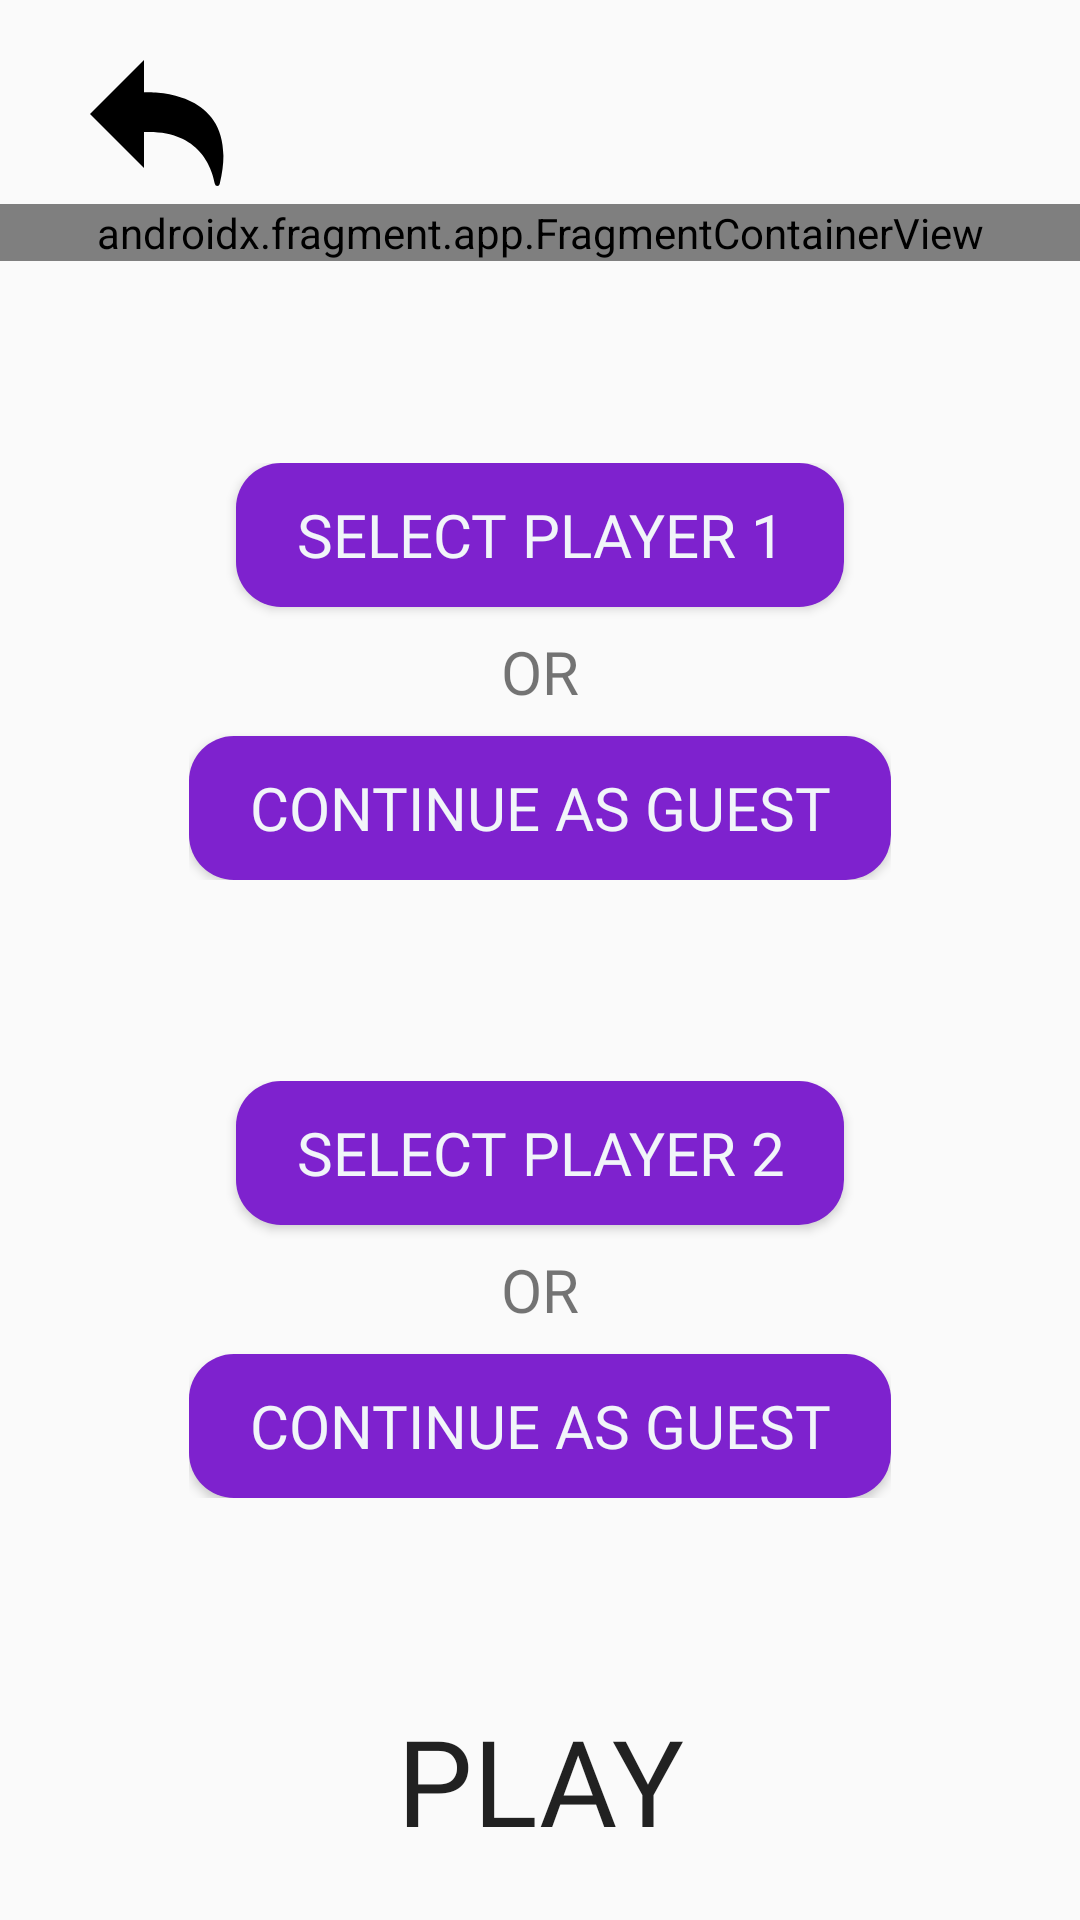

Here is an Android app screen rendered from its layout file. Give the layout XML and the strings, colors and styles it references.
<!-- AndroidManifest.xml: application theme Theme.ConnectFourGame -->
<!-- res/layout/menu_pregame.xml -->
<?xml version="1.0" encoding="utf-8"?>
<androidx.constraintlayout.widget.ConstraintLayout xmlns:android="http://schemas.android.com/apk/res/android"
    xmlns:app="http://schemas.android.com/apk/res-auto"
    android:layout_width="match_parent"
    android:layout_height="match_parent">

    <Button
        android:id="@+id/back_button"
        android:drawableStart="@drawable/undo"
        android:scaleType="fitCenter"
        android:layout_width="wrap_content"
        android:layout_height="wrap_content"
        android:background="@android:color/transparent"
        android:layout_marginVertical="20dp"
        android:layout_marginHorizontal="30dp"
        app:layout_constraintTop_toTopOf="parent"
        app:layout_constraintStart_toStartOf="parent"/>

    
    <androidx.fragment.app.FragmentContainerView
        android:id="@+id/grid_dimension_fragment"
        android:layout_width="match_parent"
        android:layout_height="wrap_content"
        android:name="com.group_name.connectfourgame.fragments.GridDimensionFragment"
        app:layout_constraintTop_toBottomOf="@+id/back_button"
        app:layout_constraintBottom_toTopOf="@+id/pick_user_container"
        app:layout_constraintStart_toStartOf="parent"
        app:layout_constraintEnd_toEndOf="parent" />

    
    <androidx.constraintlayout.widget.ConstraintLayout
        android:id="@+id/pick_user_container"
        android:layout_width="0dp"
        android:layout_height="0dp"
        app:layout_constraintTop_toBottomOf="@+id/grid_dimension_fragment"
        app:layout_constraintBottom_toTopOf="@+id/enter_game_button"
        app:layout_constraintStart_toStartOf="parent"
        app:layout_constraintEnd_toEndOf="parent">
        <LinearLayout
            app:layout_constraintTop_toTopOf="parent"
            app:layout_constraintBottom_toTopOf="@+id/select_player2_container"
            app:layout_constraintStart_toStartOf="parent"
            app:layout_constraintEnd_toEndOf="parent"
            android:id="@+id/select_player1_container"
            android:orientation="vertical"
            android:gravity="center_horizontal"
            android:layout_width="wrap_content"
            android:layout_height="wrap_content">

            <Button
                android:id="@+id/select_player1"
                style="@style/StyleRegularButton"
                android:layout_width="wrap_content"
                android:layout_height="wrap_content"
                android:text="@string/text_select_p1" />
            <TextView
                android:text="@string/text_or"
                android:fontFamily="@font/poppins_italic"
                android:textSize="20sp"
                android:layout_marginVertical="8dp"
                android:layout_width="wrap_content"
                android:layout_height="wrap_content" />
            <Button
                android:id="@+id/select_player1_as_guest"
                style="@style/StyleRegularButton"
                android:layout_width="wrap_content"
                android:layout_height="wrap_content"
                android:text="@string/text_guest" />
        </LinearLayout>

        <LinearLayout
            app:layout_constraintTop_toBottomOf="@+id/select_player1_container"
            app:layout_constraintBottom_toBottomOf="parent"
            app:layout_constraintStart_toStartOf="parent"
            app:layout_constraintEnd_toEndOf="parent"
            android:id="@+id/select_player2_container"
            android:orientation="vertical"
            android:gravity="center_horizontal"
            android:layout_width="wrap_content"
            android:layout_height="wrap_content">

            <Button
                android:id="@+id/select_player2"
                style="@style/StyleRegularButton"
                android:layout_width="wrap_content"
                android:layout_height="wrap_content"
                android:text="@string/text_select_p2" />

            <TextView
                android:text="@string/text_or"
                android:fontFamily="@font/poppins_italic"
                android:textSize="20sp"
                android:layout_marginVertical="8dp"
                android:layout_width="wrap_content"
                android:layout_height="wrap_content" />
            <Button
                android:id="@+id/select_player2_as_guest"
                style="@style/StyleRegularButton"
                android:layout_width="wrap_content"
                android:layout_height="wrap_content"
                android:text="@string/text_guest" />
        </LinearLayout>
    </androidx.constraintlayout.widget.ConstraintLayout>

    <androidx.constraintlayout.widget.ConstraintLayout
        android:id="@+id/pick_user_profile"
        android:layout_width="0dp"
        android:layout_height="0dp"
        app:layout_constraintTop_toBottomOf="@+id/grid_dimension_fragment"
        app:layout_constraintBottom_toTopOf="@+id/enter_game_button"
        app:layout_constraintStart_toStartOf="parent"
        app:layout_constraintEnd_toEndOf="parent">

        <androidx.fragment.app.FragmentContainerView
            android:id="@+id/player1_user_profile"
            android:foregroundGravity="center"
            app:layout_constraintBottom_toTopOf="@id/player2_user_profile"
            app:layout_constraintTop_toTopOf="parent"
            app:layout_constraintStart_toStartOf="parent"
            app:layout_constraintEnd_toEndOf="parent"
            android:layout_width="match_parent"
            android:layout_height="wrap_content" />

        <androidx.fragment.app.FragmentContainerView
            android:id="@+id/player2_user_profile"
            android:foregroundGravity="center"
            app:layout_constraintTop_toBottomOf="@id/player1_user_profile"
            app:layout_constraintBottom_toBottomOf="@id/guideline1"
            app:layout_constraintStart_toStartOf="parent"
            app:layout_constraintEnd_toEndOf="parent"
            android:layout_width="match_parent"
            android:layout_height="wrap_content" />

        <androidx.constraintlayout.widget.Guideline
            android:id="@+id/guideline1"
            android:layout_width="wrap_content"
            android:layout_height="wrap_content"
            android:orientation="horizontal"
            app:layout_constraintGuide_percent="0.6" />
    </androidx.constraintlayout.widget.ConstraintLayout>
    
    <Button
        android:id="@+id/enter_game_button"
        android:layout_width="wrap_content"
        android:layout_height="wrap_content"
        android:text="@string/text_play"
        style="@style/StyleMenuOptions"
        android:background="@android:color/transparent"
        app:layout_constraintTop_toBottomOf="@+id/pick_user_container"
        app:layout_constraintBottom_toBottomOf="parent"
        app:layout_constraintStart_toStartOf="parent"
        app:layout_constraintEnd_toEndOf="parent" />
</androidx.constraintlayout.widget.ConstraintLayout>
<!-- resources referenced by this layout -->
<resources>
  <!-- drawable undo (drawable) -->
  <vector xmlns:android="http://schemas.android.com/apk/res/android"
      android:width="48dp"
      android:height="48dp"
      android:viewportWidth="16"
      android:viewportHeight="16">
    <path
        android:pathData="M6,3.6V0L0,6l6,6V8c6,-0.27 7.53,3.76 7.88,5.77a0.27,0.27 0,0 0,0.53 0C17.08,2.86 6,3.6 6,3.6Z"
        android:fillColor="#000000"/>
  </vector>
  <string name="text_guest">Continue as Guest</string>
  <string name="text_or">OR</string>
  <string name="text_play">Play</string>
  <string name="text_select_p1">Select Player 1</string>
  <string name="text_select_p2">Select Player 2</string>
  <style name="StyleMenuOptions">
          <item name="android:fontFamily">@font/heading1</item>
          <item name="android:layout_marginBottom">20dp</item>
          <item name="android:textSize">40sp</item>
      </style>
  <style name="StyleRegularButton">
          <item name="android:textSize">20sp</item>
          <item name="android:fontFamily">@font/poppins_medium</item>
          <item name="android:paddingTop">10dp</item>
          <item name="android:paddingBottom">10dp</item>
          <item name="android:paddingEnd">20dp</item>
          <item name="android:paddingStart">20dp</item>
          <item name="android:textColor">#f1f5f9</item>
          <item name="android:background">@drawable/button_plate</item>
      </style>
  <style name="Theme.ConnectFourGame" parent="Theme.AppCompat.Light.DarkActionBar">
      </style>
  <!-- drawable button_plate (drawable) -->
  <?xml version="1.0" encoding="utf-8"?>
  <shape xmlns:android="http://schemas.android.com/apk/res/android">
      <corners android:radius="15dp" />
      <solid android:color="#7e22ce" />
  </shape>
</resources>
